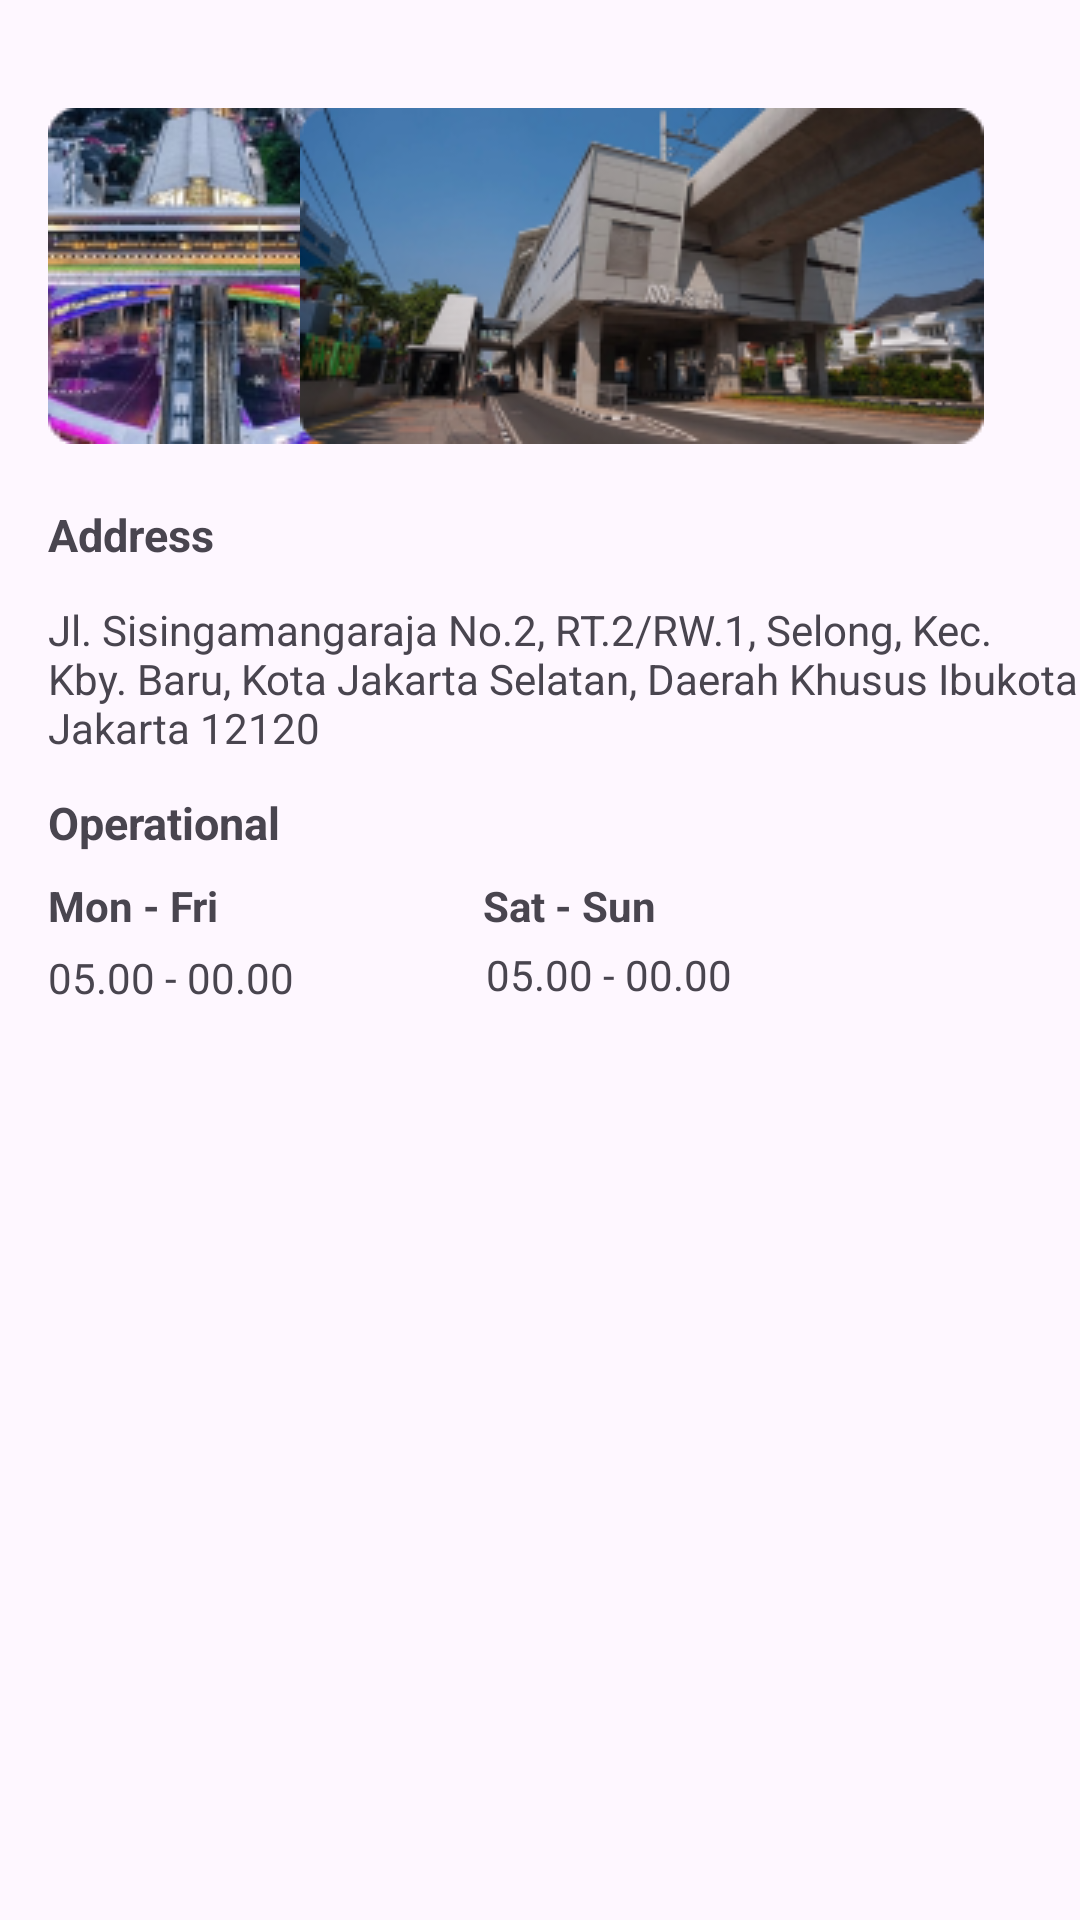

The Android layout XML behind this screen, and the referenced resources:
<!-- AndroidManifest.xml: application theme Theme.PublicTransportApp -->
<!-- res/layout/fragment_photo.xml -->
<?xml version="1.0" encoding="utf-8"?>
<FrameLayout xmlns:android="http://schemas.android.com/apk/res/android"
    xmlns:app="http://schemas.android.com/apk/res-auto"
    xmlns:tools="http://schemas.android.com/tools"
    android:layout_width="match_parent"
    android:layout_height="match_parent"
    tools:context=".PhotoFragment">

    <androidx.constraintlayout.widget.ConstraintLayout
        android:layout_width="match_parent"
        android:layout_height="match_parent">

        <ImageView
            android:id="@+id/imageView"
            android:layout_width="wrap_content"
            android:layout_height="wrap_content"
            android:layout_marginStart="16dp"
            android:layout_marginTop="36dp"
            android:src="@drawable/image_detail_real"
            app:layout_constraintEnd_toStartOf="@+id/imageView7"
            app:layout_constraintHorizontal_bias="0.0"
            app:layout_constraintStart_toStartOf="parent"
            app:layout_constraintTop_toTopOf="parent" />

        <ImageView
            android:id="@+id/imageView7"
            android:layout_width="wrap_content"
            android:layout_height="wrap_content"
            android:layout_marginTop="36dp"
            android:layout_marginEnd="32dp"
            android:src="@drawable/image_detail_real_1"
            app:layout_constraintEnd_toEndOf="parent"
            app:layout_constraintTop_toTopOf="parent" />

        <TextView
            android:id="@+id/textView33"
            android:layout_width="wrap_content"
            android:layout_height="wrap_content"
            android:layout_marginStart="16dp"
            android:layout_marginTop="20dp"
            android:text="Address"
            android:textStyle="bold"
            android:textSize="15dp"
            app:layout_constraintStart_toStartOf="parent"
            app:layout_constraintTop_toBottomOf="@+id/imageView" />

        <TextView
            android:id="@+id/textView34"
            android:layout_width="wrap_content"
            android:layout_height="wrap_content"
            android:layout_marginStart="16dp"
            android:layout_marginTop="12dp"
            android:text="Jl. Sisingamangaraja No.2, RT.2/RW.1, Selong, Kec. Kby. Baru, Kota Jakarta Selatan, Daerah Khusus Ibukota Jakarta 12120"
            app:layout_constraintStart_toStartOf="parent"
            app:layout_constraintTop_toBottomOf="@+id/textView33" />

        <TextView
            android:id="@+id/textView35"
            android:layout_width="wrap_content"
            android:layout_height="wrap_content"
            android:layout_marginStart="16dp"
            android:layout_marginTop="12dp"
            android:text="Operational"
            android:textSize="15dp"
            android:textStyle="bold"
            app:layout_constraintStart_toStartOf="parent"
            app:layout_constraintTop_toBottomOf="@+id/textView34" />

        <TextView
            android:id="@+id/textView36"
            android:layout_width="wrap_content"
            android:layout_height="wrap_content"
            android:layout_marginStart="16dp"
            android:layout_marginTop="8dp"
            android:text="Mon - Fri"
            android:textStyle="bold"
            app:layout_constraintStart_toStartOf="parent"
            app:layout_constraintTop_toBottomOf="@+id/textView35" />

        <TextView
            android:id="@+id/textView37"
            android:layout_width="wrap_content"
            android:layout_height="wrap_content"
            android:layout_marginStart="16dp"
            android:layout_marginTop="5dp"
            android:text="05.00 - 00.00"
            app:layout_constraintStart_toStartOf="parent"
            app:layout_constraintTop_toBottomOf="@+id/textView36" />

        <TextView
            android:id="@+id/textView38"
            android:layout_width="wrap_content"
            android:layout_height="wrap_content"
            android:layout_marginStart="88dp"
            android:layout_marginTop="8dp"
            android:text="Sat - Sun"
            android:textStyle="bold"
            app:layout_constraintStart_toEndOf="@+id/textView36"
            app:layout_constraintTop_toBottomOf="@+id/textView35" />

        <TextView
            android:id="@+id/textView39"
            android:layout_width="wrap_content"
            android:layout_height="wrap_content"
            android:layout_marginStart="64dp"
            android:layout_marginTop="4dp"
            android:text="05.00 - 00.00"
            app:layout_constraintStart_toEndOf="@+id/textView37"
            app:layout_constraintTop_toBottomOf="@+id/textView38" />

    </androidx.constraintlayout.widget.ConstraintLayout>


</FrameLayout>
<!-- resources referenced by this layout -->
<resources>
  <!-- drawable image_detail_real: png bitmap (drawable, 30167 bytes) -->
  <!-- drawable image_detail_real_1: png bitmap (drawable, 49947 bytes) -->
  <style name="Theme.PublicTransportApp" parent="android:Theme.Material.Light.NoActionBar" />
</resources>
